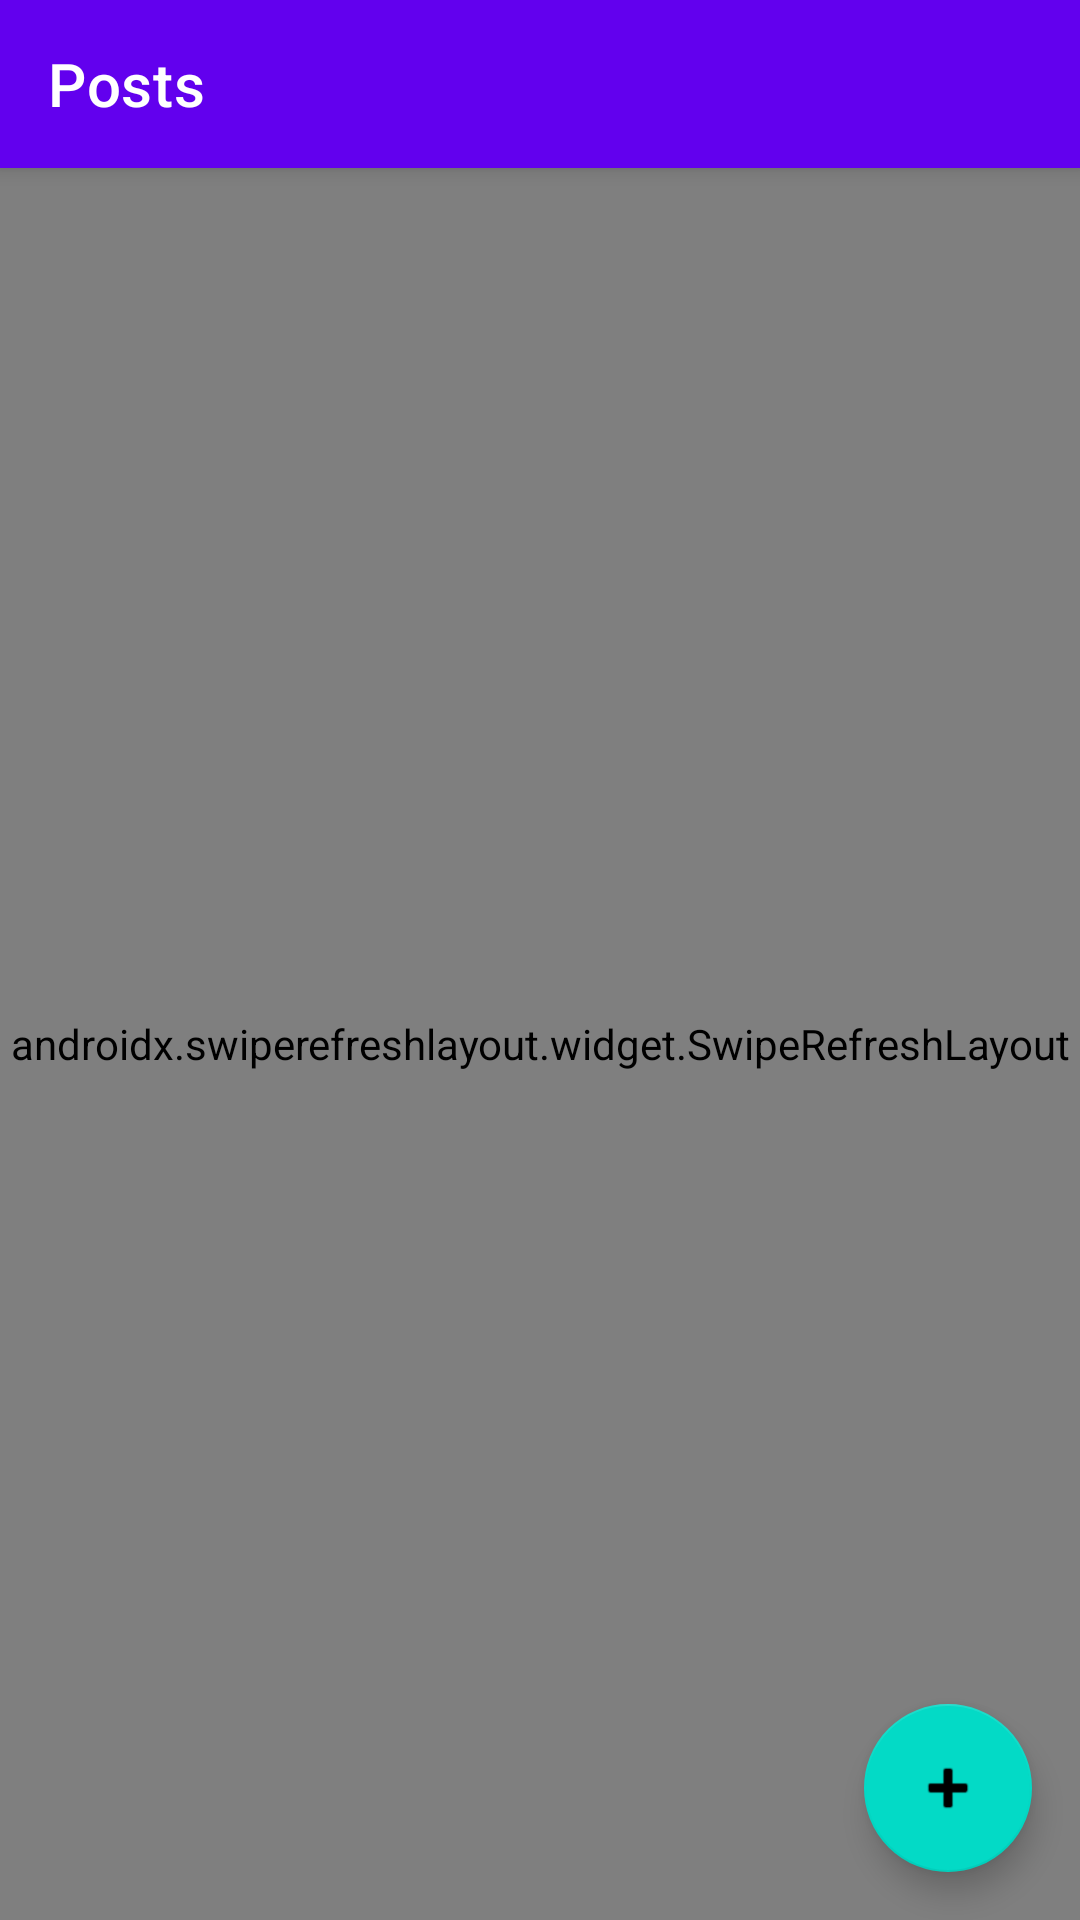

The Android layout XML behind this screen, and the referenced resources:
<!-- AndroidManifest.xml: application theme Theme.HifzaA4 -->
<!-- res/layout/activity_main.xml -->
<?xml version="1.0" encoding="utf-8"?>
<androidx.coordinatorlayout.widget.CoordinatorLayout
    xmlns:android="http://schemas.android.com/apk/res/android"
    xmlns:app="http://schemas.android.com/apk/res-auto"
    xmlns:tools="http://schemas.android.com/tools"
    android:id="@+id/main"
    android:layout_width="match_parent"
    android:layout_height="match_parent"
    android:background="?android:colorBackground"
    tools:context=".activities.MainActivity">

    <com.google.android.material.appbar.AppBarLayout
        android:id="@+id/app_bar"
        android:layout_width="match_parent"
        android:layout_height="wrap_content"
        android:theme="@style/Theme.HifzaA4">

        <androidx.appcompat.widget.Toolbar
            android:id="@+id/toolbar"
            android:layout_width="match_parent"
            android:layout_height="?attr/actionBarSize"
            android:background="?colorPrimary"
            app:titleTextColor="?colorOnPrimary"
            app:title="@string/title_posts"/>

    </com.google.android.material.appbar.AppBarLayout>

    
    <androidx.swiperefreshlayout.widget.SwipeRefreshLayout
        android:id="@+id/swipe_refresh"
        android:layout_width="match_parent"
        android:layout_height="match_parent"
        app:layout_behavior="@string/appbar_scrolling_view_behavior">

        <FrameLayout
            android:layout_width="match_parent"
            android:layout_height="match_parent">

            
            <androidx.recyclerview.widget.RecyclerView
                android:id="@+id/rv_posts"
                android:layout_width="match_parent"
                android:layout_height="match_parent"
                android:clipToPadding="false"
                android:padding="8dp"
                tools:listitem="@layout/item_post"/>

            
            <LinearLayout
                android:id="@+id/layout_empty"
                android:layout_width="wrap_content"
                android:layout_height="wrap_content"
                android:layout_gravity="center"
                android:gravity="center"
                android:orientation="vertical"
                android:visibility="gone">

                <ImageView
                    android:layout_width="96dp"
                    android:layout_height="96dp"
                    android:src="@android:drawable/ic_menu_info_details"
                    android:alpha="0.3"/>

                <TextView
                    android:id="@+id/tv_empty"
                    android:layout_width="wrap_content"
                    android:layout_height="wrap_content"
                    android:layout_marginTop="16dp"
                    android:text="@string/no_posts"
                    android:textSize="16sp"
                    android:textColor="?colorOnSurface"
                    android:alpha="0.6"/>

            </LinearLayout>

            
            <ProgressBar
                android:id="@+id/progress_bar"
                android:layout_width="wrap_content"
                android:layout_height="wrap_content"
                android:layout_gravity="center"
                android:visibility="gone"/>

        </FrameLayout>

    </androidx.swiperefreshlayout.widget.SwipeRefreshLayout>

    
    <TextView
        android:id="@+id/tv_offline_banner"
        android:layout_width="match_parent"
        android:layout_height="wrap_content"
        android:layout_gravity="bottom"
        android:background="@color/warning"
        android:padding="8dp"
        android:text="@string/offline_mode"
        android:textAlignment="center"
        android:textColor="@android:color/black"
        android:visibility="gone"/>

    
    <com.google.android.material.floatingactionbutton.FloatingActionButton
        android:id="@+id/fab_add"
        android:layout_width="wrap_content"
        android:layout_height="wrap_content"
        android:layout_gravity="bottom|end"
        android:layout_margin="16dp"
        android:src="@android:drawable/ic_input_add"
        android:contentDescription="Add new post"
        app:backgroundTint="?colorSecondary"/>

</androidx.coordinatorlayout.widget.CoordinatorLayout>
<!-- res/layout/item_post.xml (included above) -->
<?xml version="1.0" encoding="utf-8"?>
<com.google.android.material.card.MaterialCardView
    xmlns:android="http://schemas.android.com/apk/res/android"
    xmlns:app="http://schemas.android.com/apk/res-auto"
    xmlns:tools="http://schemas.android.com/tools"
    android:layout_width="match_parent"
    android:layout_height="wrap_content"
    android:layout_margin="8dp"
    app:cardCornerRadius="12dp"
    app:cardElevation="4dp"
    android:foreground="?attr/selectableItemBackground"
    android:clickable="true"
    android:focusable="true">

    <LinearLayout
        android:layout_width="match_parent"
        android:layout_height="wrap_content"
        android:orientation="vertical"
        android:padding="16dp">

        
        <LinearLayout
            android:layout_width="match_parent"
            android:layout_height="wrap_content"
            android:orientation="horizontal"
            android:gravity="center_vertical">

            
            <TextView
                android:id="@+id/tv_post_id"
                android:layout_width="0dp"
                android:layout_height="wrap_content"
                android:layout_weight="1"
                android:textSize="12sp"
                android:textColor="?colorPrimary"
                android:textStyle="bold"
                tools:text="Post #1"/>

            
            <ImageView
                android:id="@+id/iv_favorite"
                android:layout_width="20dp"
                android:layout_height="20dp"
                android:src="@android:drawable/btn_star_big_on"
                android:tint="@color/warning"
                android:visibility="gone"/>

            
            <TextView
                android:id="@+id/tv_user_id"
                android:layout_width="wrap_content"
                android:layout_height="wrap_content"
                android:layout_marginStart="8dp"
                android:textSize="11sp"
                android:textColor="?colorOnSurface"
                android:alpha="0.6"
                android:background="?colorPrimary"
                android:backgroundTint="?colorPrimary"
                android:paddingHorizontal="8dp"
                android:paddingVertical="2dp"
                tools:text="User ID: 1"/>

            
            <ImageButton
                android:id="@+id/btn_more"
                android:layout_width="32dp"
                android:layout_height="32dp"
                android:layout_marginStart="4dp"
                android:background="?attr/selectableItemBackgroundBorderless"
                android:src="@android:drawable/ic_menu_more"
                android:contentDescription="@string/desc_more_options"/>

        </LinearLayout>

        
        <TextView
            android:id="@+id/tv_post_title"
            android:layout_width="match_parent"
            android:layout_height="wrap_content"
            android:layout_marginTop="12dp"
            android:textSize="16sp"
            android:textStyle="bold"
            android:textColor="?colorOnSurface"
            android:maxLines="2"
            android:ellipsize="end"
            tools:text="Sample Post Title That Might Be Long"/>

        
        <TextView
            android:id="@+id/tv_post_body"
            android:layout_width="match_parent"
            android:layout_height="wrap_content"
            android:layout_marginTop="8dp"
            android:textSize="14sp"
            android:textColor="?colorOnSurface"
            android:alpha="0.7"
            android:maxLines="3"
            android:ellipsize="end"
            android:lineSpacingMultiplier="1.2"
            tools:text="This is a preview of the post body content. It can be multiple lines long but will be truncated..."/>

    </LinearLayout>

</com.google.android.material.card.MaterialCardView>
<!-- resources referenced by this layout -->
<resources>
  <color name="warning">#FFFFC107</color>
  <string name="desc_more_options">More options</string>
  <string name="no_posts">No posts available</string>
  <string name="offline_mode">Offline Mode - Showing cached data</string>
  <string name="title_posts">Posts</string>
  <style name="Theme.HifzaA4" parent="Theme.MaterialComponents.DayNight.NoActionBar">
          <item name="colorPrimary">@color/light_primary</item>
          <item name="colorPrimaryVariant">@color/light_primary_variant</item>
          <item name="colorOnPrimary">@color/light_on_primary</item>
          <item name="colorSecondary">@color/light_secondary</item>
          <item name="colorOnSecondary">@color/light_on_secondary</item>
          <item name="android:colorBackground">@color/light_background</item>
          <item name="colorSurface">@color/light_surface</item>
          <item name="colorOnSurface">@color/light_on_surface</item>
          <item name="colorError">@color/error</item>
          <item name="android:statusBarColor">@color/light_primary_variant</item>
      </style>
  <color name="light_primary">#FF6200EE</color>
  <color name="light_primary_variant">#FF3700B3</color>
  <color name="light_on_primary">#FFFFFFFF</color>
  <color name="light_secondary">#FF03DAC6</color>
  <color name="light_on_secondary">#FF000000</color>
  <color name="light_background">#FFFFFFFF</color>
  <color name="light_surface">#FFFFFFFF</color>
  <color name="light_on_surface">#FF000000</color>
  <color name="error">#FFB00020</color>
</resources>
